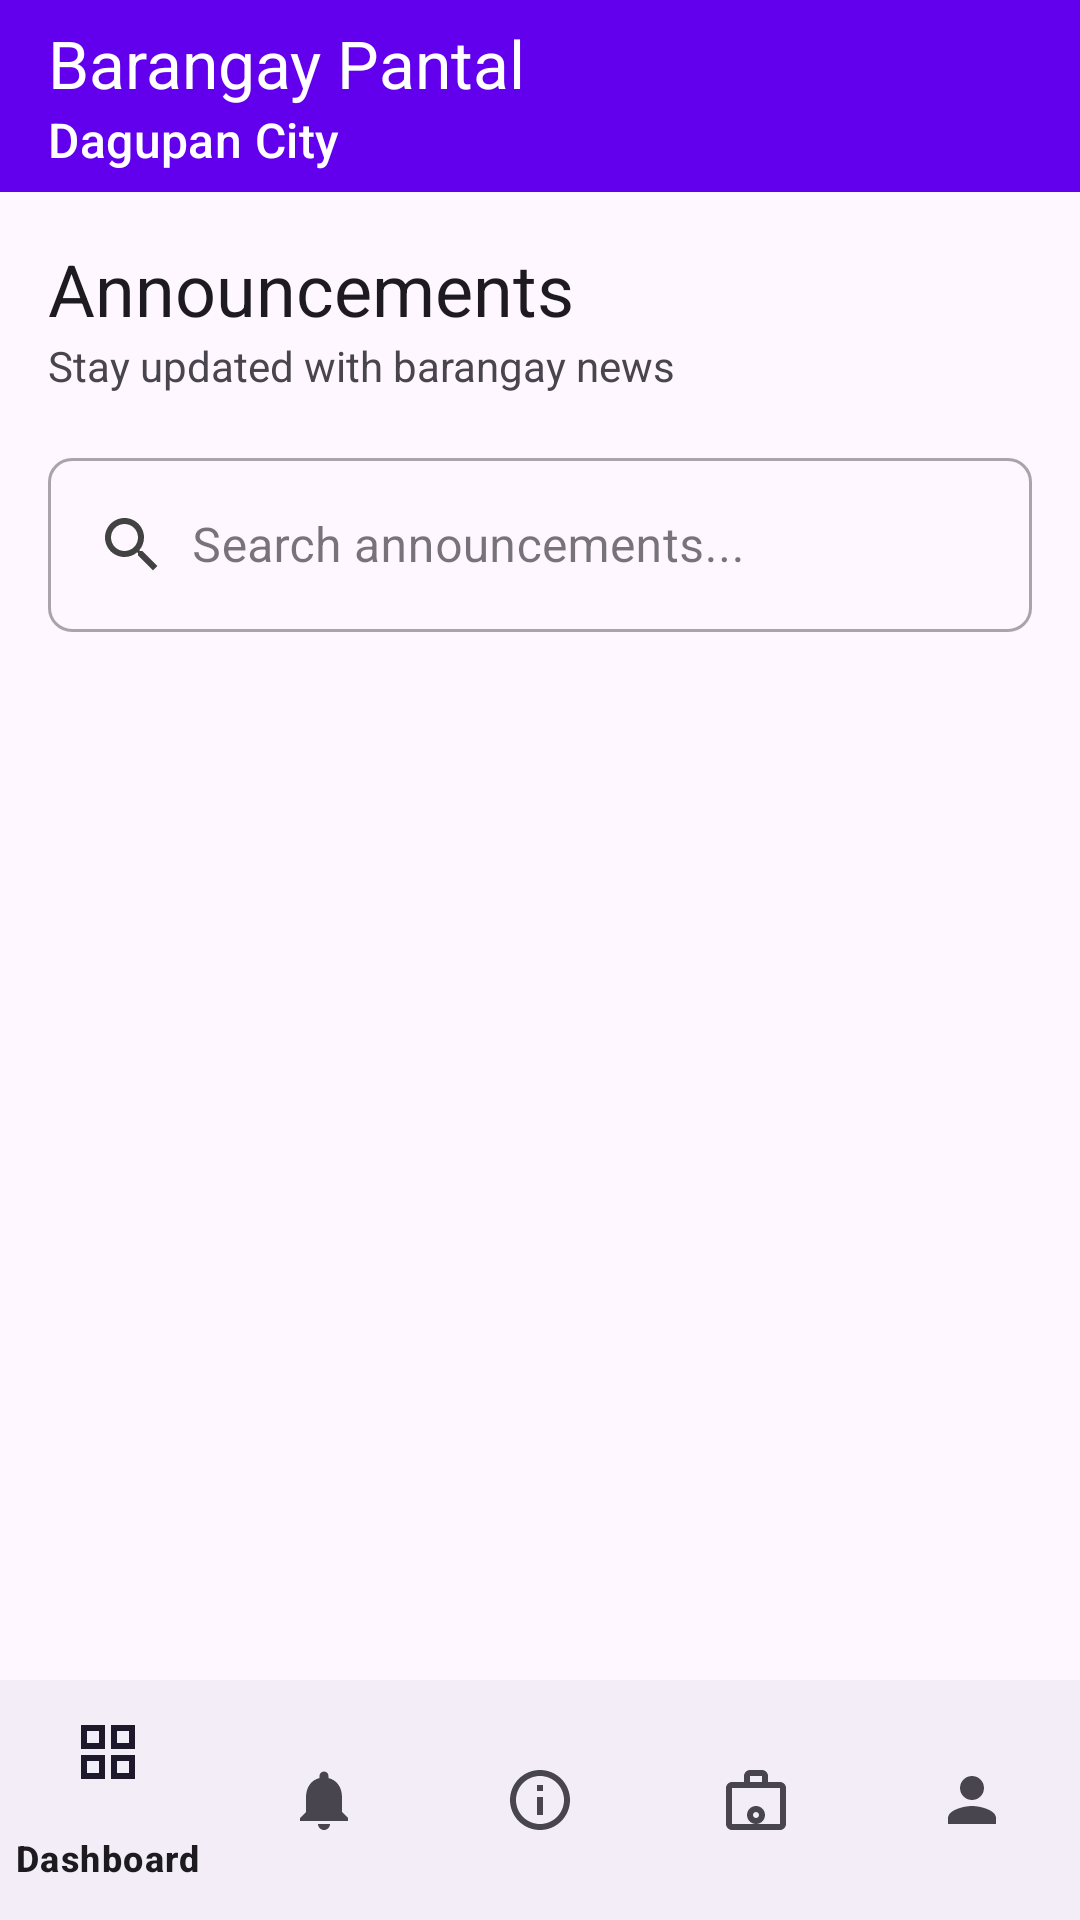

Produce the Android XML layout that renders to this screen, including the resource entries it uses.
<!-- AndroidManifest.xml: application theme Theme.BarangayPantal -->
<!-- res/layout/activity_announcements.xml -->
<?xml version="1.0" encoding="utf-8"?>
<androidx.coordinatorlayout.widget.CoordinatorLayout xmlns:android="http://schemas.android.com/apk/res/android"
    xmlns:app="http://schemas.android.com/apk/res-auto"
    xmlns:tools="http://schemas.android.com/tools"
    android:layout_width="match_parent"
    android:layout_height="match_parent"
    android:background="?android:attr/colorBackground"
    tools:context=".ui.activities.user.AnnouncementsActivity">

    <com.google.android.material.appbar.AppBarLayout
        android:id="@+id/appbar"
        android:layout_width="match_parent"
        android:layout_height="wrap_content"
        android:background="@color/design_default_color_primary">

        <com.google.android.material.appbar.MaterialToolbar
            android:id="@+id/toolbar"
            android:layout_width="match_parent"
            android:layout_height="?attr/actionBarSize"
            app:title="Barangay Pantal"
            app:subtitle="Dagupan City"
            app:titleTextColor="@android:color/white"
            app:subtitleTextColor="@android:color/white" />

    </com.google.android.material.appbar.AppBarLayout>

    <androidx.core.widget.NestedScrollView
        android:layout_width="match_parent"
        android:layout_height="match_parent"
        app:layout_behavior="@string/appbar_scrolling_view_behavior">

        <LinearLayout
            android:layout_width="match_parent"
            android:layout_height="wrap_content"
            android:orientation="vertical"
            android:padding="16dp">

            <TextView
                android:layout_width="wrap_content"
                android:layout_height="wrap_content"
                android:text="Announcements"
                android:textAppearance="?attr/textAppearanceHeadline5" />

            <TextView
                android:layout_width="wrap_content"
                android:layout_height="wrap_content"
                android:layout_marginBottom="16dp"
                android:text="Stay updated with barangay news" />

            <com.google.android.material.textfield.TextInputLayout
                style="@style/Widget.MaterialComponents.TextInputLayout.OutlinedBox"
                android:layout_width="match_parent"
                android:layout_height="wrap_content"
                android:layout_marginBottom="16dp"
                app:boxCornerRadiusBottomEnd="8dp"
                app:boxCornerRadiusBottomStart="8dp"
                app:boxCornerRadiusTopEnd="8dp"
                app:boxCornerRadiusTopStart="8dp">

                <com.google.android.material.textfield.TextInputEditText
                    android:layout_width="match_parent"
                    android:layout_height="wrap_content"
                    android:drawableStart="@drawable/ic_search"
                    android:drawablePadding="8dp"
                    android:hint="Search announcements..." />

            </com.google.android.material.textfield.TextInputLayout>

            <androidx.recyclerview.widget.RecyclerView
                android:id="@+id/announcements_recycler_view"
                android:layout_width="match_parent"
                android:layout_height="wrap_content"
                tools:itemCount="3"
                tools:listitem="@layout/item_announcement" />

        </LinearLayout>

    </androidx.core.widget.NestedScrollView>

    <com.google.android.material.bottomnavigation.BottomNavigationView
        android:id="@+id/bottom_navigation"
        android:layout_width="match_parent"
        android:layout_height="wrap_content"
        android:layout_gravity="bottom"
        app:menu="@menu/user_bottom_navigation_menu" />

</androidx.coordinatorlayout.widget.CoordinatorLayout>
<!-- res/layout/item_announcement.xml (included above) -->
<?xml version="1.0" encoding="utf-8"?>
<androidx.cardview.widget.CardView xmlns:android="http://schemas.android.com/apk/res/android"
    xmlns:app="http://schemas.android.com/apk/res-auto"
    android:layout_width="match_parent"
    android:layout_height="wrap_content"
    android:layout_margin="8dp"
    app:cardBackgroundColor="@color/white"
    app:cardCornerRadius="12dp"
    app:cardElevation="2dp">

    <LinearLayout
        android:layout_width="match_parent"
        android:layout_height="wrap_content"
        android:orientation="vertical"
        android:padding="16dp">

        <LinearLayout
            android:layout_width="match_parent"
            android:layout_height="wrap_content"
            android:gravity="center_vertical"
            android:orientation="horizontal">

            <TextView
                android:id="@+id/tvTitle"
                android:layout_width="0dp"
                android:layout_height="wrap_content"
                android:layout_weight="1"
                android:text="Barangay Assembly Meeting"
                android:textColor="@color/black"
                android:textSize="18sp"
                android:textStyle="bold" />

            <TextView
                android:id="@+id/tvPriority"
                android:layout_width="wrap_content"
                android:layout_height="wrap_content"
                android:background="@drawable/priority_high_background"
                android:paddingStart="8dp"
                android:paddingTop="4dp"
                android:paddingEnd="8dp"
                android:paddingBottom="4dp"
                android:text="High"
                android:textColor="@android:color/white"
                android:textSize="12sp"
                android:textStyle="bold" />

        </LinearLayout>

        <TextView
            android:id="@+id/tvDate"
            android:layout_width="wrap_content"
            android:layout_height="wrap_content"
            android:layout_marginTop="4dp"
            app:drawableStartCompat="@drawable/ic_calendar"
            android:drawablePadding="4dp"
            android:gravity="center_vertical"
            android:text="Jan 15, 2026"
            android:textColor="#757575"
            android:textSize="13sp" />

        <TextView
            android:id="@+id/tvContent"
            android:layout_width="match_parent"
            android:layout_height="wrap_content"
            android:layout_marginTop="12dp"
            android:lineSpacingExtra="2dp"
            android:text="All residents are invited to attend the quarterly barangay assembly on January 25, 2026 at 2:00 PM at the Barangay Hall."
            android:textColor="@color/black"
            android:textSize="15sp" />

        <LinearLayout
            android:id="@+id/admin_buttons"
            android:layout_width="match_parent"
            android:layout_height="wrap_content"
            android:layout_marginTop="16dp"
            android:orientation="horizontal"
            android:visibility="gone">

            <com.google.android.material.button.MaterialButton
                android:id="@+id/btnEdit"
                style="@style/Widget.MaterialComponents.Button.OutlinedButton"
                android:layout_width="0dp"
                android:layout_height="wrap_content"
                android:layout_marginEnd="8dp"
                android:layout_weight="1"
                android:text="Edit"
                app:icon="@drawable/ic_edit" />

            <com.google.android.material.button.MaterialButton
                android:id="@+id/btnDelete"
                style="@style/Widget.MaterialComponents.Button.OutlinedButton"
                android:layout_width="0dp"
                android:layout_height="wrap_content"
                android:layout_weight="1"
                android:text="Delete"
                app:icon="@drawable/ic_delete" />

        </LinearLayout>

    </LinearLayout>

</androidx.cardview.widget.CardView>
<!-- resources referenced by this layout -->
<resources>
  <color name="black">#FF000000</color>
  <color name="white">#FFFFFFFF</color>
  <!-- drawable ic_calendar (drawable) -->
  <vector xmlns:android="http://schemas.android.com/apk/res/android"
      android:width="24dp"
      android:height="24dp"
      android:viewportWidth="24"
      android:viewportHeight="24">
    <path
        android:fillColor="@android:color/white"
        android:pathData="M17,12h-5v5h5v-5zM16,1v2L8,3L8,1L6,1v2L5,3c-1.11,0 -1.99,0.9 -1.99,2L3,19c0,1.1 0.89,2 2,2h14c1.1,0 2,-0.9 2,-2L21,5c0,-1.1 -0.9,-2 -2,-2L6,3v-2zM19,19L5,19L5,8h14v11z"/>
  </vector>
  <!-- drawable ic_delete (drawable) -->
  <vector xmlns:android="http://schemas.android.com/apk/res/android"
      android:width="24dp"
      android:height="24dp"
      android:viewportWidth="24"
      android:viewportHeight="24">
    <path
        android:fillColor="@android:color/white"
        android:pathData="M6,19c0,1.1 0.9,2 2,2h8c1.1,0 2,-0.9 2,-2L18,7L6,7v12zM19,4h-3.5l-1,-1h-5l-1,1L5,4v2h14L19,4z"/>
  </vector>
  <!-- drawable ic_search (drawable) -->
  <vector xmlns:android="http://schemas.android.com/apk/res/android"
      android:width="24dp"
      android:height="24dp"
      android:viewportWidth="24"
      android:viewportHeight="24">
      <path
          android:fillColor="@color/gray_dark"
          android:pathData="M15.5,14h-0.79l-0.28,-0.27C15.41,12.59 16,11.11 16,9.5 16,5.91 13.09,3 9.5,3S3,5.91 3,9.5 5.91,16 9.5,16c1.61,0 3.09,-0.59 4.23,-1.57l0.27,0.28v0.79l5,5 1.49,-1.49 -5,-5zm-6,0C7.01,14 5,11.99 5,9.5S7.01,5 9.5,5 14,7.01 14,9.5 11.99,14 9.5,14z" />
  </vector>
  <!-- drawable priority_high_background (drawable) -->
  <?xml version="1.0" encoding="utf-8"?>
  <shape xmlns:android="http://schemas.android.com/apk/res/android">
      <solid android:color="@color/priority_high" />
      <corners android:radius="8dp" />
  </shape>
  <style name="Theme.BarangayPantal" parent="Base.Theme.BarangayPantal" />
  <color name="gray_dark">#424242</color>
  <color name="priority_high">#F44336</color>
  <style name="Base.Theme.BarangayPantal" parent="Theme.Material3.Light.NoActionBar">
          
          <item name="colorPrimary">@color/green_500</item>
          <item name="colorOnPrimary">@color/white</item>
          <item name="colorSecondary">@color/blue_500</item>
          <item name="colorTertiary">@color/green_500</item>
          <item name="colorSecondaryContainer">@color/primary_blue_light</item>
          <item name="colorSurface">@color/screen_background</item>
          <item name="android:windowBackground">@color/screen_background</item>
      </style>
  <color name="green_500">#4CAF50</color>
  <color name="blue_500">#2196F3</color>
  <color name="primary_blue_light">#BBDEFB</color>
  <color name="screen_background">#F5F5F5</color>
</resources>
